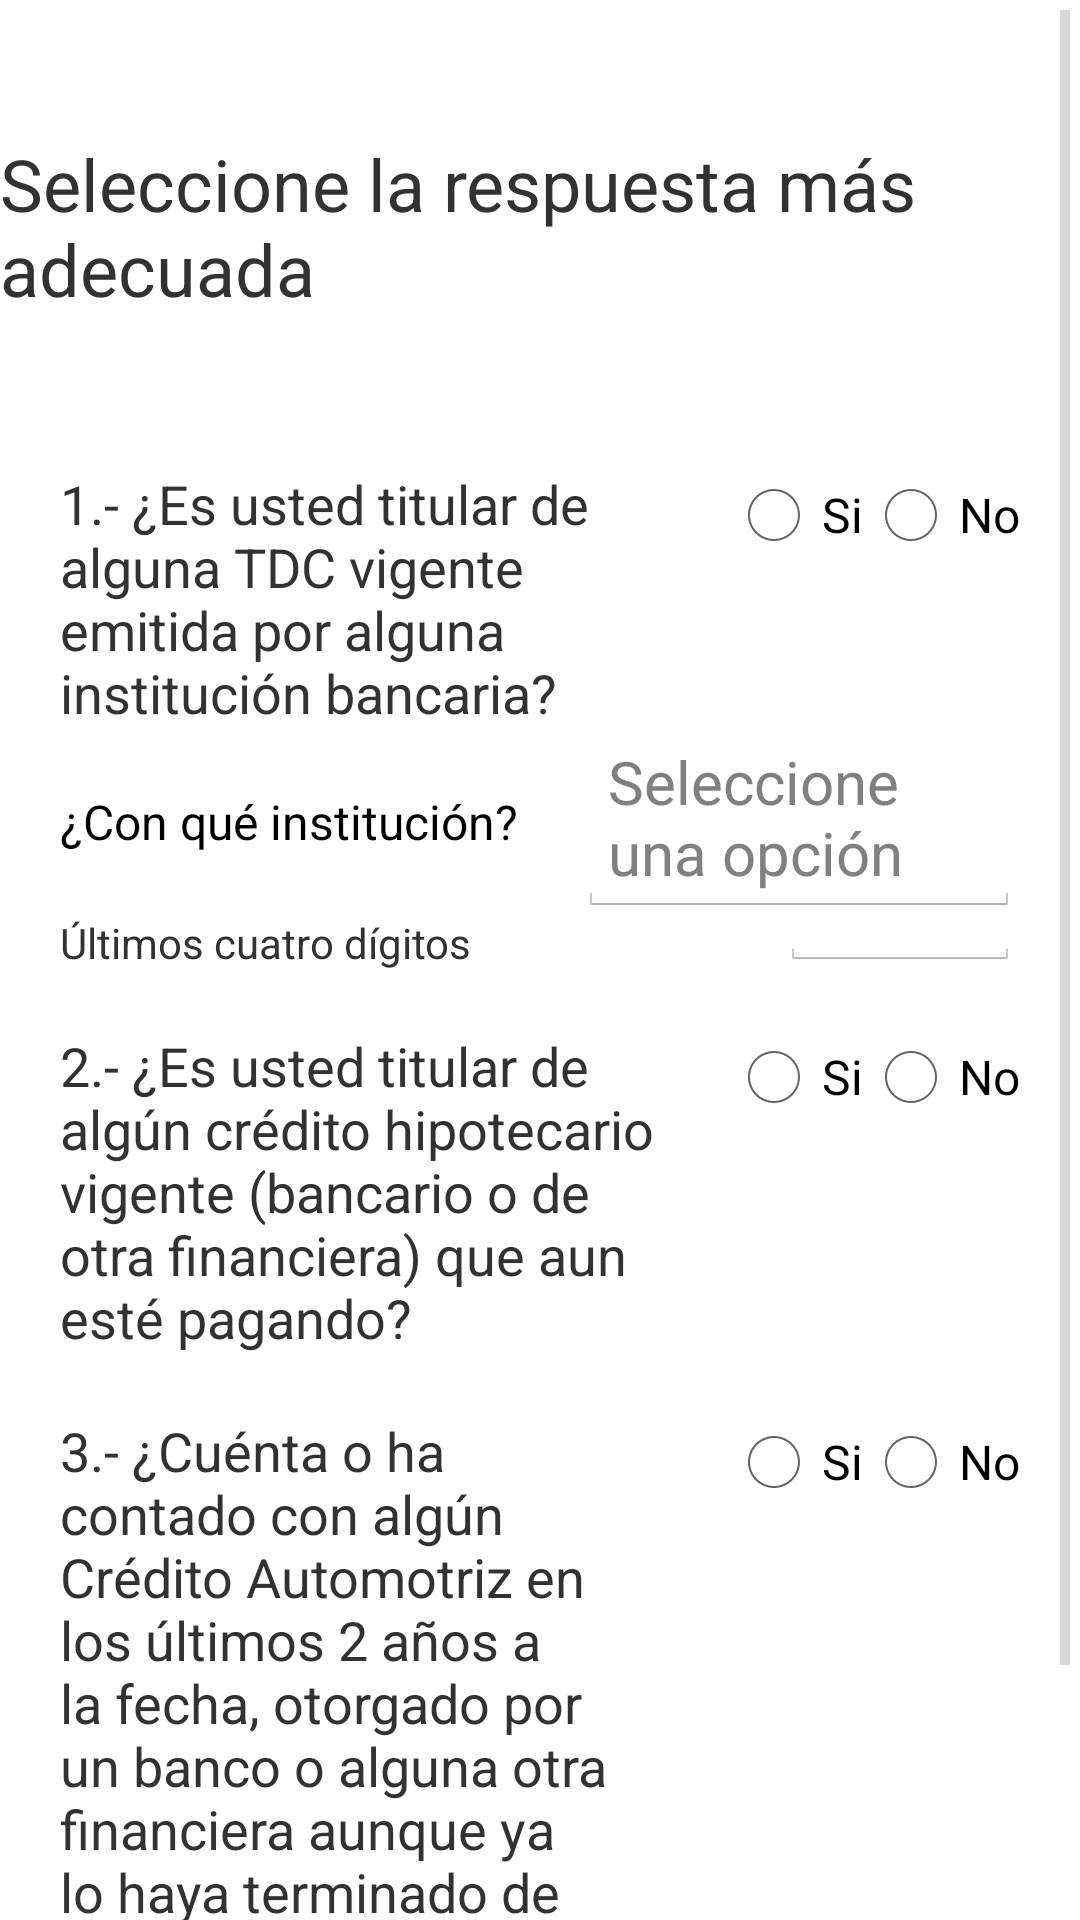

Write the Android layout XML for this screen, with the resource values it uses.
<!-- AndroidManifest.xml: application theme android:Theme.Holo.Light.NoActionBar.Fullscreen -->
<!-- res/layout/autenticacion.xml -->
<?xml version="1.0" encoding="utf-8"?>
<ScrollView xmlns:android="http://schemas.android.com/apk/res/android"
    xmlns:tools="http://schemas.android.com/tools"
    android:id="@+id/sVCapturaBasica"
    android:layout_width="match_parent"
    android:layout_height="match_parent"
    android:scrollbars="vertical|horizontal"
    tools:ignore="UnusedAttribute,RtlSymmetry" >

	<RelativeLayout
	    xmlns:tools="http://schemas.android.com/tools"
	    xmlns:android="http://schemas.android.com/apk/res/android"
	    android:id="@+id/rLayoutAutenticacion"
	    android:layout_width="match_parent"
	    android:layout_height="match_parent"
	    tools:ignore="RtlHardcoded" >

	    <TextView
	        android:id="@+id/tVInstAutenticacion"
	        android:layout_width="wrap_content"
	        android:layout_height="wrap_content"
	        android:layout_alignParentTop="true"
	        android:layout_centerHorizontal="true"
	        android:layout_marginTop="45dp"
	        android:text="@string/tVInstAutenticacion"
	        android:textSize="24sp" />

	    <TextView
	        android:id="@+id/tVPreg1"
	        android:layout_width="wrap_content"
	        android:layout_height="wrap_content"
	        android:layout_alignParentLeft="true"
	        android:layout_below="@+id/tVInstAutenticacion"
	        android:layout_marginLeft="20dp"
	        android:layout_marginRight="140dp"
	        android:layout_marginTop="50dp"
	        android:text="@string/tVPreg1"
	        android:textSize="18sp" />

	    <TextView
	        android:id="@+id/tVPreg2"
	        android:layout_width="wrap_content"
	        android:layout_height="wrap_content"
	        android:layout_alignLeft="@+id/tVPreg1"
	        android:layout_alignRight="@+id/tVPreg1"
	        android:layout_below="@+id/rLayoutOpcionesPreg1"
	        android:layout_marginTop="20dp"
	        android:text="@string/tVPreg2"
	        android:textSize="18sp" />

	    <TextView
	        android:id="@+id/tVPreg3"
	        android:layout_width="wrap_content"
	        android:layout_height="wrap_content"
	        android:layout_alignLeft="@+id/tVPreg2"
	        android:layout_below="@+id/tVPreg2"
	        android:layout_marginRight="140dp"
	        android:layout_marginTop="20dp"
	        android:text="@string/tVPreg3"
	        android:textSize="18sp" />

	    <RelativeLayout
	        android:id="@+id/rLayoutOpcionesPreg1"
	        android:layout_width="match_parent"
	        android:layout_height="80dp"
	        android:layout_alignParentLeft="true"
	        android:layout_alignParentRight="true"
	        android:layout_below="@+id/tVPreg1"
	        android:layout_marginLeft="20dp"
	        android:layout_marginRight="20dp" >

	        <TextView
	            android:id="@+id/tVPreg1a"
	            android:layout_width="wrap_content"
	            android:layout_height="wrap_content"
	            android:layout_alignParentLeft="true"
	            android:layout_alignParentTop="true"
	            android:layout_marginTop="20dp"
	            android:text="@string/tVPreg1a"
	            android:textColor="#000000"
	            android:textSize="16sp" />

	        <TextView
	            android:id="@+id/tVUltimos4Digitos"
	            android:layout_width="wrap_content"
	            android:layout_height="wrap_content"
	            android:layout_alignLeft="@+id/tVPreg1a"
	            android:layout_below="@+id/tVPreg1a"
	            android:layout_marginTop="20dp"
	            android:text="@string/tVUltimos4Digitos" />

	        <EditText
	            android:id="@+id/eTultimos4Digitos"
	            android:layout_width="80dp"
	            android:layout_height="wrap_content"
	            android:layout_alignBaseline="@+id/tVUltimos4Digitos"
	            android:layout_alignBottom="@+id/tVUltimos4Digitos"
	            android:layout_alignRight="@+id/eTtipoTarjetaBancaria"
	            android:ems="10"
	            android:hint="@string/hinttVtVUltimos4Digitos"
	            android:inputType="number"
	            android:maxLength="4"
	            android:textSize="14sp" />

	        <EditText
	            android:id="@+id/eTtipoTarjetaBancaria"
	            android:layout_width="wrap_content"
	            android:layout_height="wrap_content"
	            android:layout_alignBaseline="@+id/tVPreg1a"
	            android:layout_alignBottom="@+id/tVPreg1a"
	            android:layout_marginLeft="20dp"
	            android:layout_toRightOf="@+id/tVPreg1a"
	            android:cursorVisible="false"
	            android:editable="false"
	            android:ems="10"
	            android:focusable="false"
	            android:hint="@string/hinttVeTtipoTarjetaBancaria"
	            android:inputType="none"
	            android:paddingLeft="10dp"
	            android:textSize="20sp" />
	    </RelativeLayout>

	    <RadioGroup
	        android:id="@+id/rGPreg2"
	        android:layout_width="wrap_content"
	        android:layout_height="wrap_content"
	        android:layout_alignRight="@+id/rGPreg1"
	        android:layout_alignTop="@+id/tVPreg2"
	        android:orientation="horizontal" >

	        <RadioButton
	            android:id="@+id/rOpcionSIPreg2"
	            android:layout_width="wrap_content"
	            android:layout_height="wrap_content"
	            android:text="@string/rOpcionSIPreg2"
	            android:textColor="#000000" />

	        <RadioButton
	            android:id="@+id/rOpcionNOPreg2"
	            android:layout_width="wrap_content"
	            android:layout_height="wrap_content"
	            android:text="@string/rOpcionNOPreg2"
	            android:textColor="#000000" />
	    </RadioGroup>

	    <RadioGroup
	        android:id="@+id/rGPreg3"
	        android:layout_width="wrap_content"
	        android:layout_height="wrap_content"
	        android:layout_alignRight="@+id/rGPreg1"
	        android:layout_alignTop="@+id/tVPreg3"
	        android:orientation="horizontal" >

	        <RadioButton
	            android:id="@+id/rOpcionSIPreg3"
	            android:layout_width="wrap_content"
	            android:layout_height="wrap_content"
	            android:text="@string/rOpcionSIPreg3"
	            android:textColor="#000000" />

	        <RadioButton
	            android:id="@+id/rOpcionNOPreg3"
	            android:layout_width="wrap_content"
	            android:layout_height="wrap_content"
	            android:text="@string/rOpcionNOPreg3"
	            android:textColor="#000000" />
	    </RadioGroup>

	    <Button
	        android:id="@+id/btnContinuarAutenticacion"
	        android:layout_width="140dp"
	        android:layout_height="40dp"
	        android:layout_alignRight="@+id/rGPreg1"
	        android:layout_below="@+id/tVPreg3"
	        android:layout_marginTop="30dp"
	        android:onClick="cambiaVista"
	        android:text="@string/btnContinuarAutenticacion"
	        android:textColor="#FFFFFF" />

	    <Button
	        android:id="@+id/btnCancelarAutenticacion"
	        android:layout_width="140dp"
	        android:layout_height="40dp"
	        android:layout_alignBaseline="@+id/btnContinuarAutenticacion"
	        android:layout_alignBottom="@+id/btnContinuarAutenticacion"
	        android:layout_toLeftOf="@+id/btnContinuarAutenticacion"
	        android:onClick="cambiaVista"
	        android:text="@string/btnCancelarAutenticacion"
	        android:textColor="#FFFFFF" />

	    

	    <RadioGroup
	        android:id="@+id/rGPreg1"
	        android:layout_width="wrap_content"
	        android:layout_height="wrap_content"
	        android:layout_alignRight="@+id/rLayoutOpcionesPreg1"
	        android:layout_alignTop="@+id/tVPreg1"
	        android:orientation="horizontal" >

	        <RadioButton
	            android:id="@+id/rOpcionSIPreg1"
	            android:layout_width="wrap_content"
	            android:layout_height="wrap_content"
	            android:text="@string/rOpcionSIPreg1"
	            android:textColor="#000000" />

	        <RadioButton
	            android:id="@+id/rOpcionNOPreg1"
	            android:layout_width="wrap_content"
	            android:layout_height="wrap_content"
	            android:text="@string/rOpcionNOPreg1"
	            android:textColor="#000000" />
	    </RadioGroup>
	</RelativeLayout>

</ScrollView>
<!-- resources referenced by this layout -->
<resources>
  <string name="btnCancelarAutenticacion">Cancelar</string>
  <string name="btnContinuarAutenticacion">Continuar</string>
  <string name="hinttVeTtipoTarjetaBancaria">Seleccione una opción</string>
  <string name="hinttVtVUltimos4Digitos" />
  <string name="rOpcionNOPreg1">No</string>
  <string name="rOpcionNOPreg2">No</string>
  <string name="rOpcionNOPreg3">No</string>
  <string name="rOpcionSIPreg1">Si</string>
  <string name="rOpcionSIPreg2">Si</string>
  <string name="rOpcionSIPreg3">Si</string>
  <string name="tVInstAutenticacion">Seleccione la respuesta más adecuada</string>
  <string name="tVIrInicioCuestionario">Ir al inicio del cuestionario</string>
  <string name="tVPreg1">1.- ¿Es usted titular de alguna TDC vigente emitida por alguna institución bancaria?</string>
  <string name="tVPreg1a">¿Con qué institución?</string>
  <string name="tVPreg2">2.- ¿Es usted titular de algún crédito hipotecario vigente (bancario o de otra financiera) que aun esté pagando?</string>
  <string name="tVPreg3">3.- ¿Cuénta o ha contado con algún Crédito Automotriz en los últimos 2 años a la fecha, otorgado por un banco o alguna otra financiera aunque ya lo haya terminado de pagar?</string>
  <string name="tVUltimos4Digitos">Últimos cuatro dígitos</string>
</resources>
